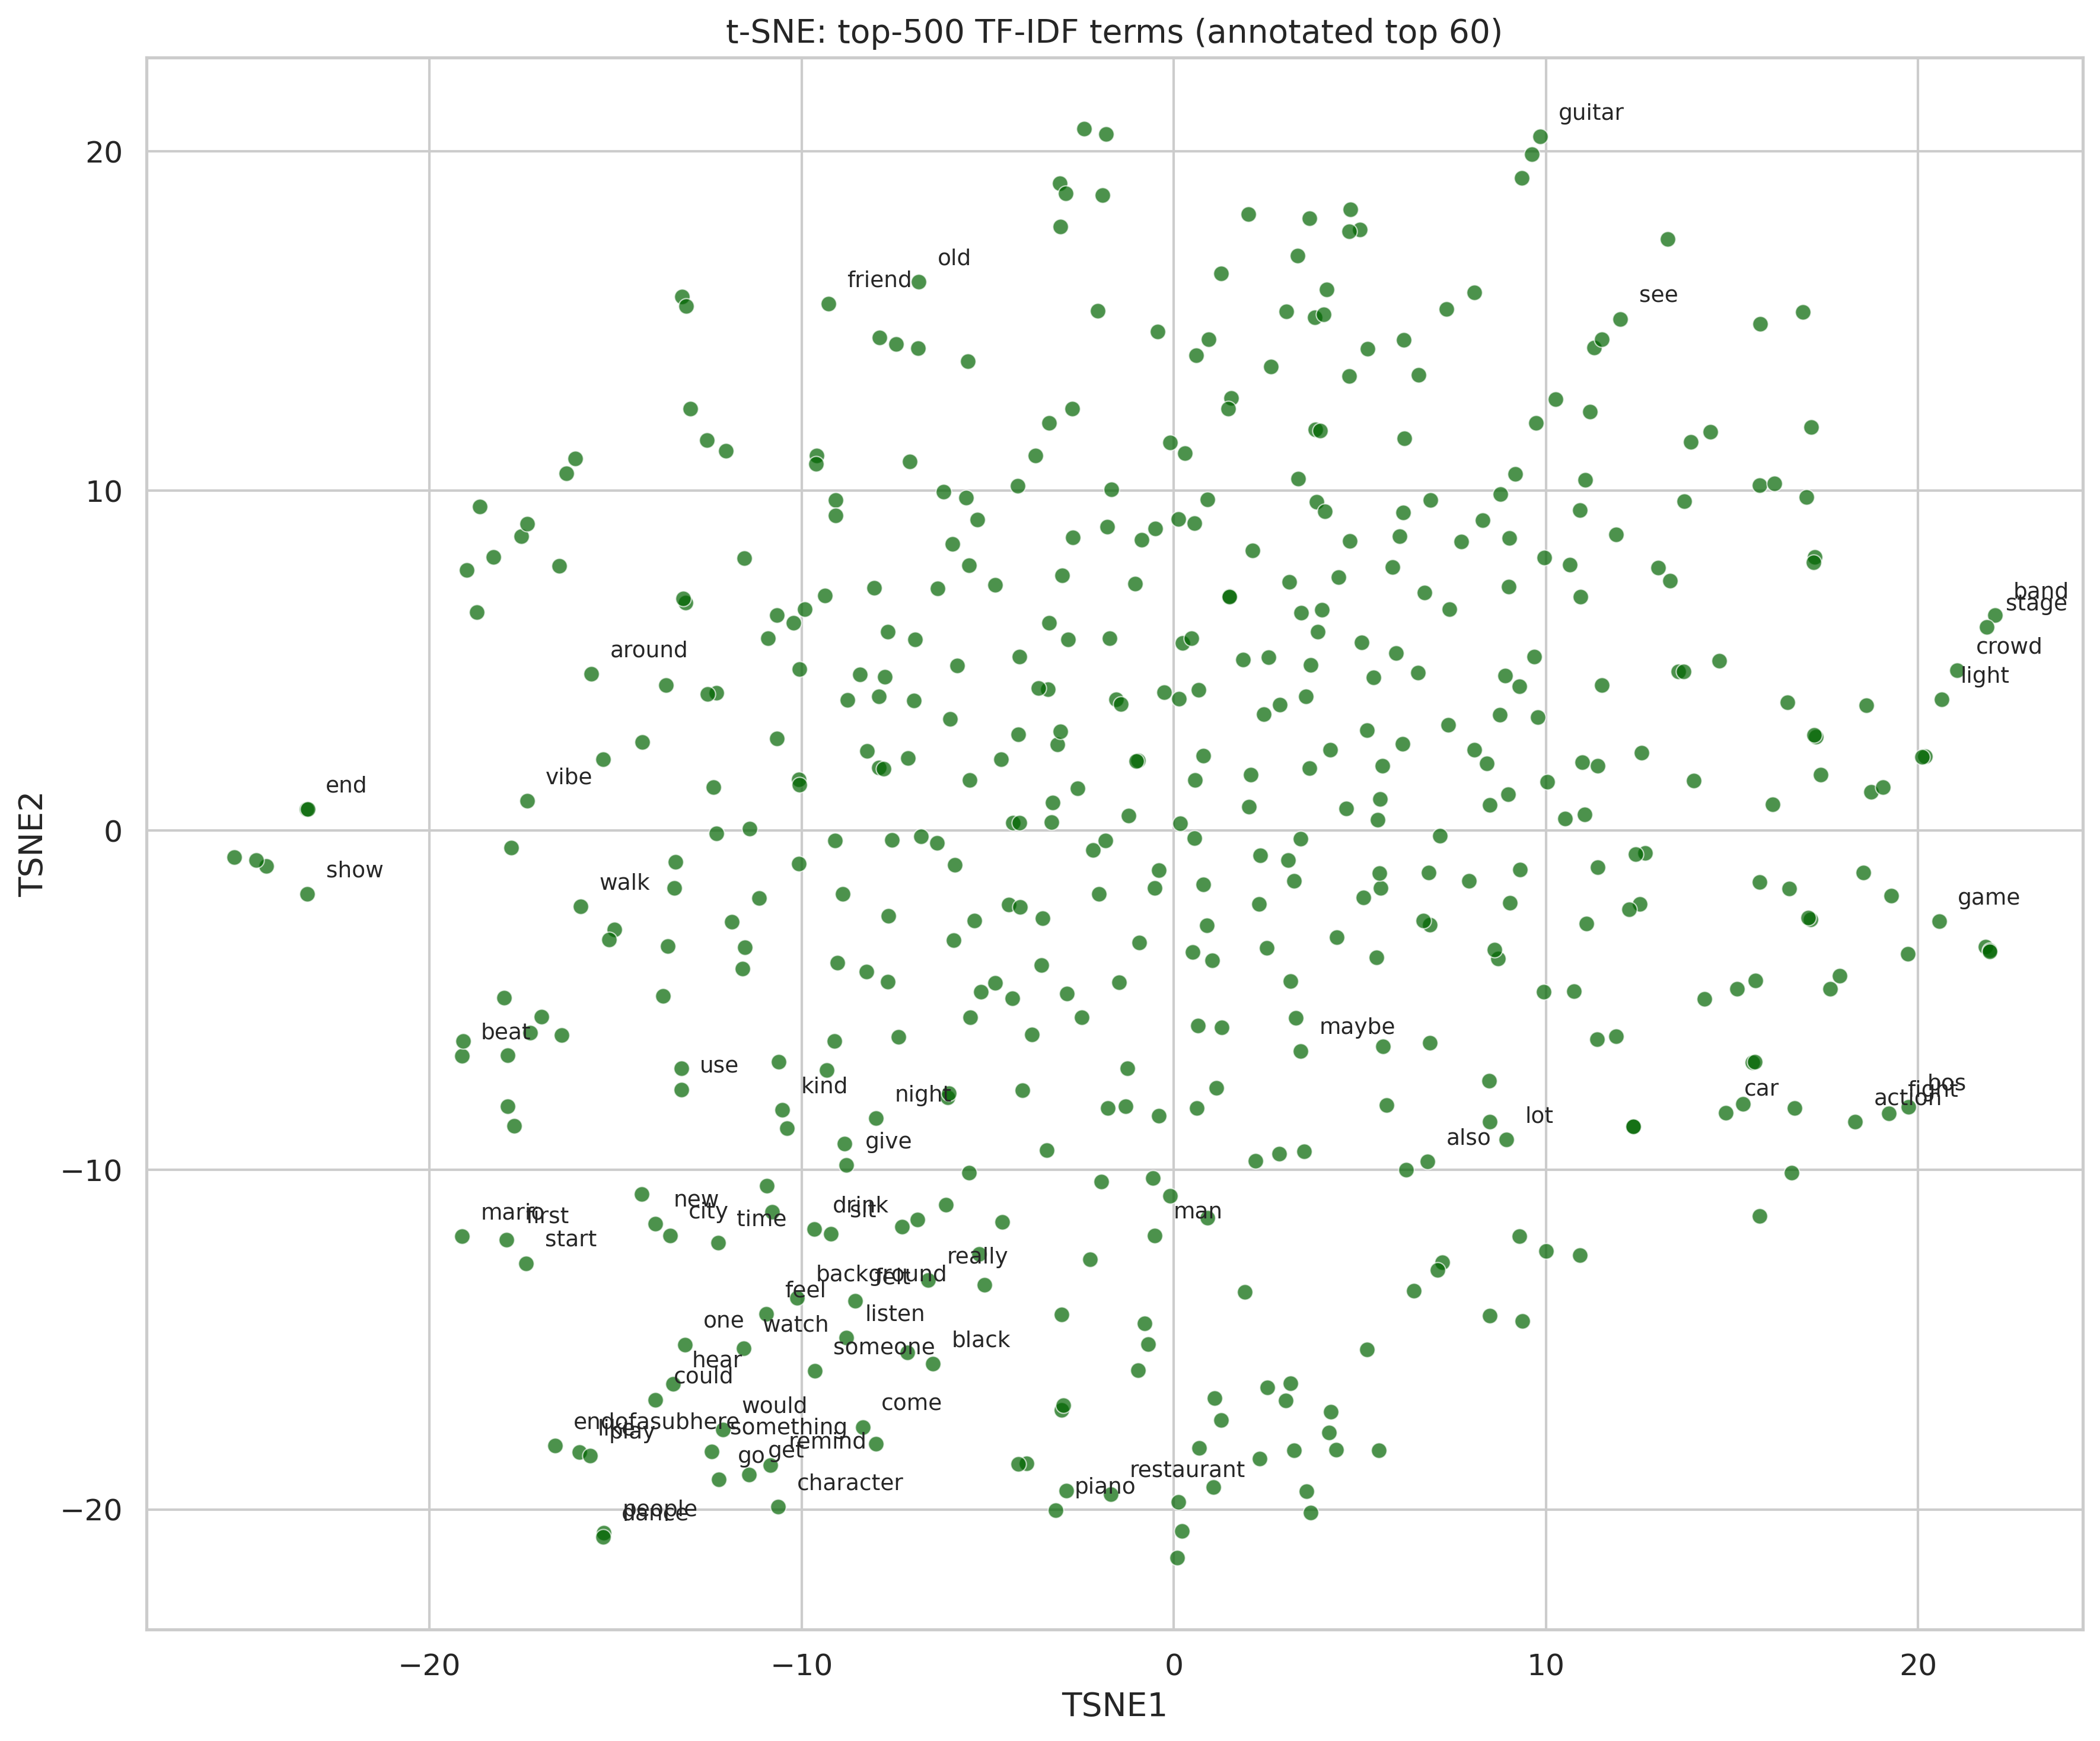

The file beside this chart, header and first rows:
TSNE1, TSNE2, term
-16.63, -18.11, endofasubhere
-15.98, -18.3, like
-15.69, -18.41, play
-15.32, -20.69, people
-15.34, -20.81, dance
22.06, 6.345, band
-13.93, -16.77, could
-10.63, -19.91, character
-12.12, -17.64, would
-17.4, -12.75, start
-10.95, -14.23, feel
-12.42, -18.29, something
9.837, 20.43, guitar
-6.855, 16.15, old
-13.14, -15.15, one
-23.28, -1.866, show
-11.41, -18.97, get
20.57, -2.675, game
-10.85, -18.7, remind
19.21, -8.337, fight
-9.646, -15.92, someone
-13.45, -16.29, hear
21.85, 5.987, stage
-12.22, -19.11, go
18.31, -8.579, action
21.05, 4.714, crowd
-9.276, 15.51, friend
20.63, 3.854, light
-8.799, -14.94, listen
8.933, -9.107, lot
-17.93, -12.06, first
-19.12, -11.95, mario
-12.25, -12.14, time
-8.557, -13.86, felt
-11.57, -15.25, watch
-15.94, -2.234, walk
-1.692, -19.55, restaurant
12, 15.06, see
14.83, -8.316, car
-15.65, 4.604, around
3.411, -6.499, maybe
6.819, -9.752, also
-3.174, -20.03, piano
-13.54, -11.93, city
-9.211, -11.89, sit
-8.36, -17.57, come
-23.3, 0.6217, end
-13.23, -7.642, use
-19.13, -6.632, beat
-0.508, -11.94, man
-9.662, -11.74, drink
-6.476, -15.7, black
-7.999, -8.475, night
19.75, -8.145, bos
-8.793, -9.855, give
-10.12, -13.77, background
-10.52, -8.231, kind
-6.595, -13.25, really
-17.38, 0.8713, vibe
-13.94, -11.58, new
... 440 more rows
